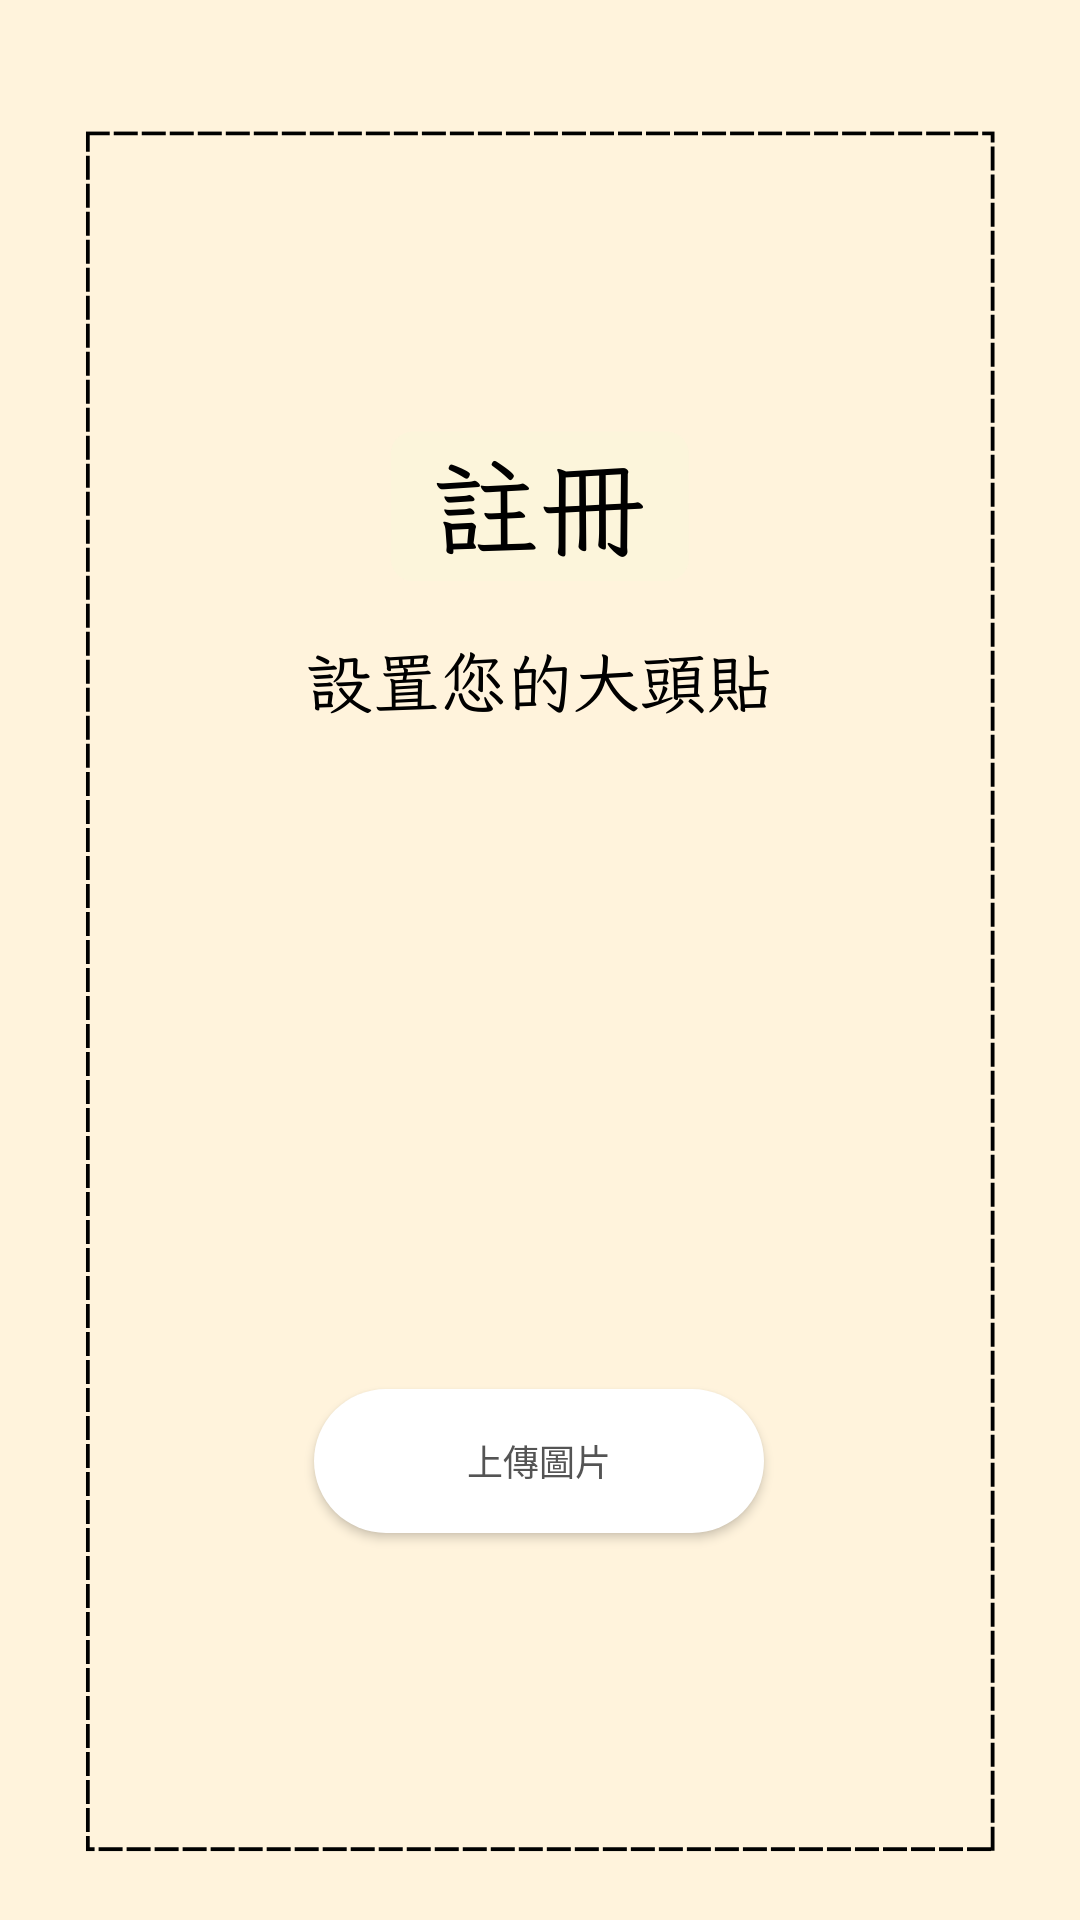

Layout XML and referenced resources for this Android screen:
<!-- AndroidManifest.xml: application theme Theme.MyApplication -->
<!-- res/layout/activity_add_photo.xml -->
<?xml version="1.0" encoding="utf-8"?>
<androidx.constraintlayout.widget.ConstraintLayout xmlns:android="http://schemas.android.com/apk/res/android"
    xmlns:app="http://schemas.android.com/apk/res-auto"
    xmlns:tools="http://schemas.android.com/tools"
    android:layout_width="match_parent"
    android:layout_height="match_parent"
    tools:context=".add_photo"
    android:background="@drawable/add_photo">

    <ImageView
        android:id="@+id/imageView"
        android:layout_width="120dp"
        android:layout_height="120dp"
        android:layout_marginTop="292dp"
        app:layout_constraintEnd_toEndOf="parent"
        app:layout_constraintHorizontal_bias="0.498"
        app:layout_constraintStart_toStartOf="parent"
        app:layout_constraintTop_toTopOf="parent" />

    <Button
        android:id="@+id/button3"
        android:layout_width="150dp"
        android:layout_height="wrap_content"
        android:layout_marginStart="130dp"
        android:layout_marginTop="51dp"
        android:layout_marginEnd="131dp"
        android:background="@drawable/capsule"
        android:backgroundTint="#FFFFFF"
        android:text="上傳圖片"
        android:textColor="#545454"
        android:textSize="12sp"
        app:layout_constraintEnd_toEndOf="parent"
        app:layout_constraintStart_toStartOf="parent"
        app:layout_constraintTop_toBottomOf="@+id/imageView" />

    <Button
        android:id="@+id/button4"
        android:layout_width="250dp"
        android:layout_height="wrap_content"
        android:layout_marginStart="80dp"
        android:layout_marginTop="27dp"
        android:layout_marginEnd="81dp"
        android:layout_marginBottom="145dp"

        android:background="@drawable/capsule"
        android:backgroundTint="#FFED99"
        android:text="確定"
        android:textColor="#545454"
        android:textSize="16sp"
        app:layout_constraintBottom_toBottomOf="parent"
        app:layout_constraintEnd_toEndOf="parent"
        app:layout_constraintStart_toStartOf="parent"
        app:layout_constraintTop_toBottomOf="@+id/button3" />

</androidx.constraintlayout.widget.ConstraintLayout>
<!-- resources referenced by this layout -->
<resources>
  <!-- drawable add_photo: png bitmap (drawable, 54895 bytes) -->
  <!-- drawable capsule (drawable) -->
  <?xml version="1.0" encoding="utf-8"?>
  <shape xmlns:android="http://schemas.android.com/apk/res/android" android:shape="rectangle" >
      <solid android:color="@android:color/background_light" />
      <corners android:radius="50dp"/>
  </shape>
  <style name="Theme.MyApplication" parent="Theme.MaterialComponents.DayNight.NoActionBar.Bridge">
          
          <item name="colorPrimary">@color/black</item>
          <item name="colorPrimaryVariant">#545454</item>
          <item name="colorOnPrimary">@color/white</item>
          
          <item name="colorSecondary">@color/teal_200</item>
          <item name="colorSecondaryVariant">@color/teal_700</item>
          <item name="colorOnSecondary">@color/black</item>
          
          <item name="android:statusBarColor">?attr/colorPrimaryVariant</item>
          
      </style>
  <color name="black">#FF000000</color>
  <color name="white">#FFFFFFFF</color>
  <color name="teal_200">#FF03DAC5</color>
  <color name="teal_700">#FF018786</color>
</resources>
